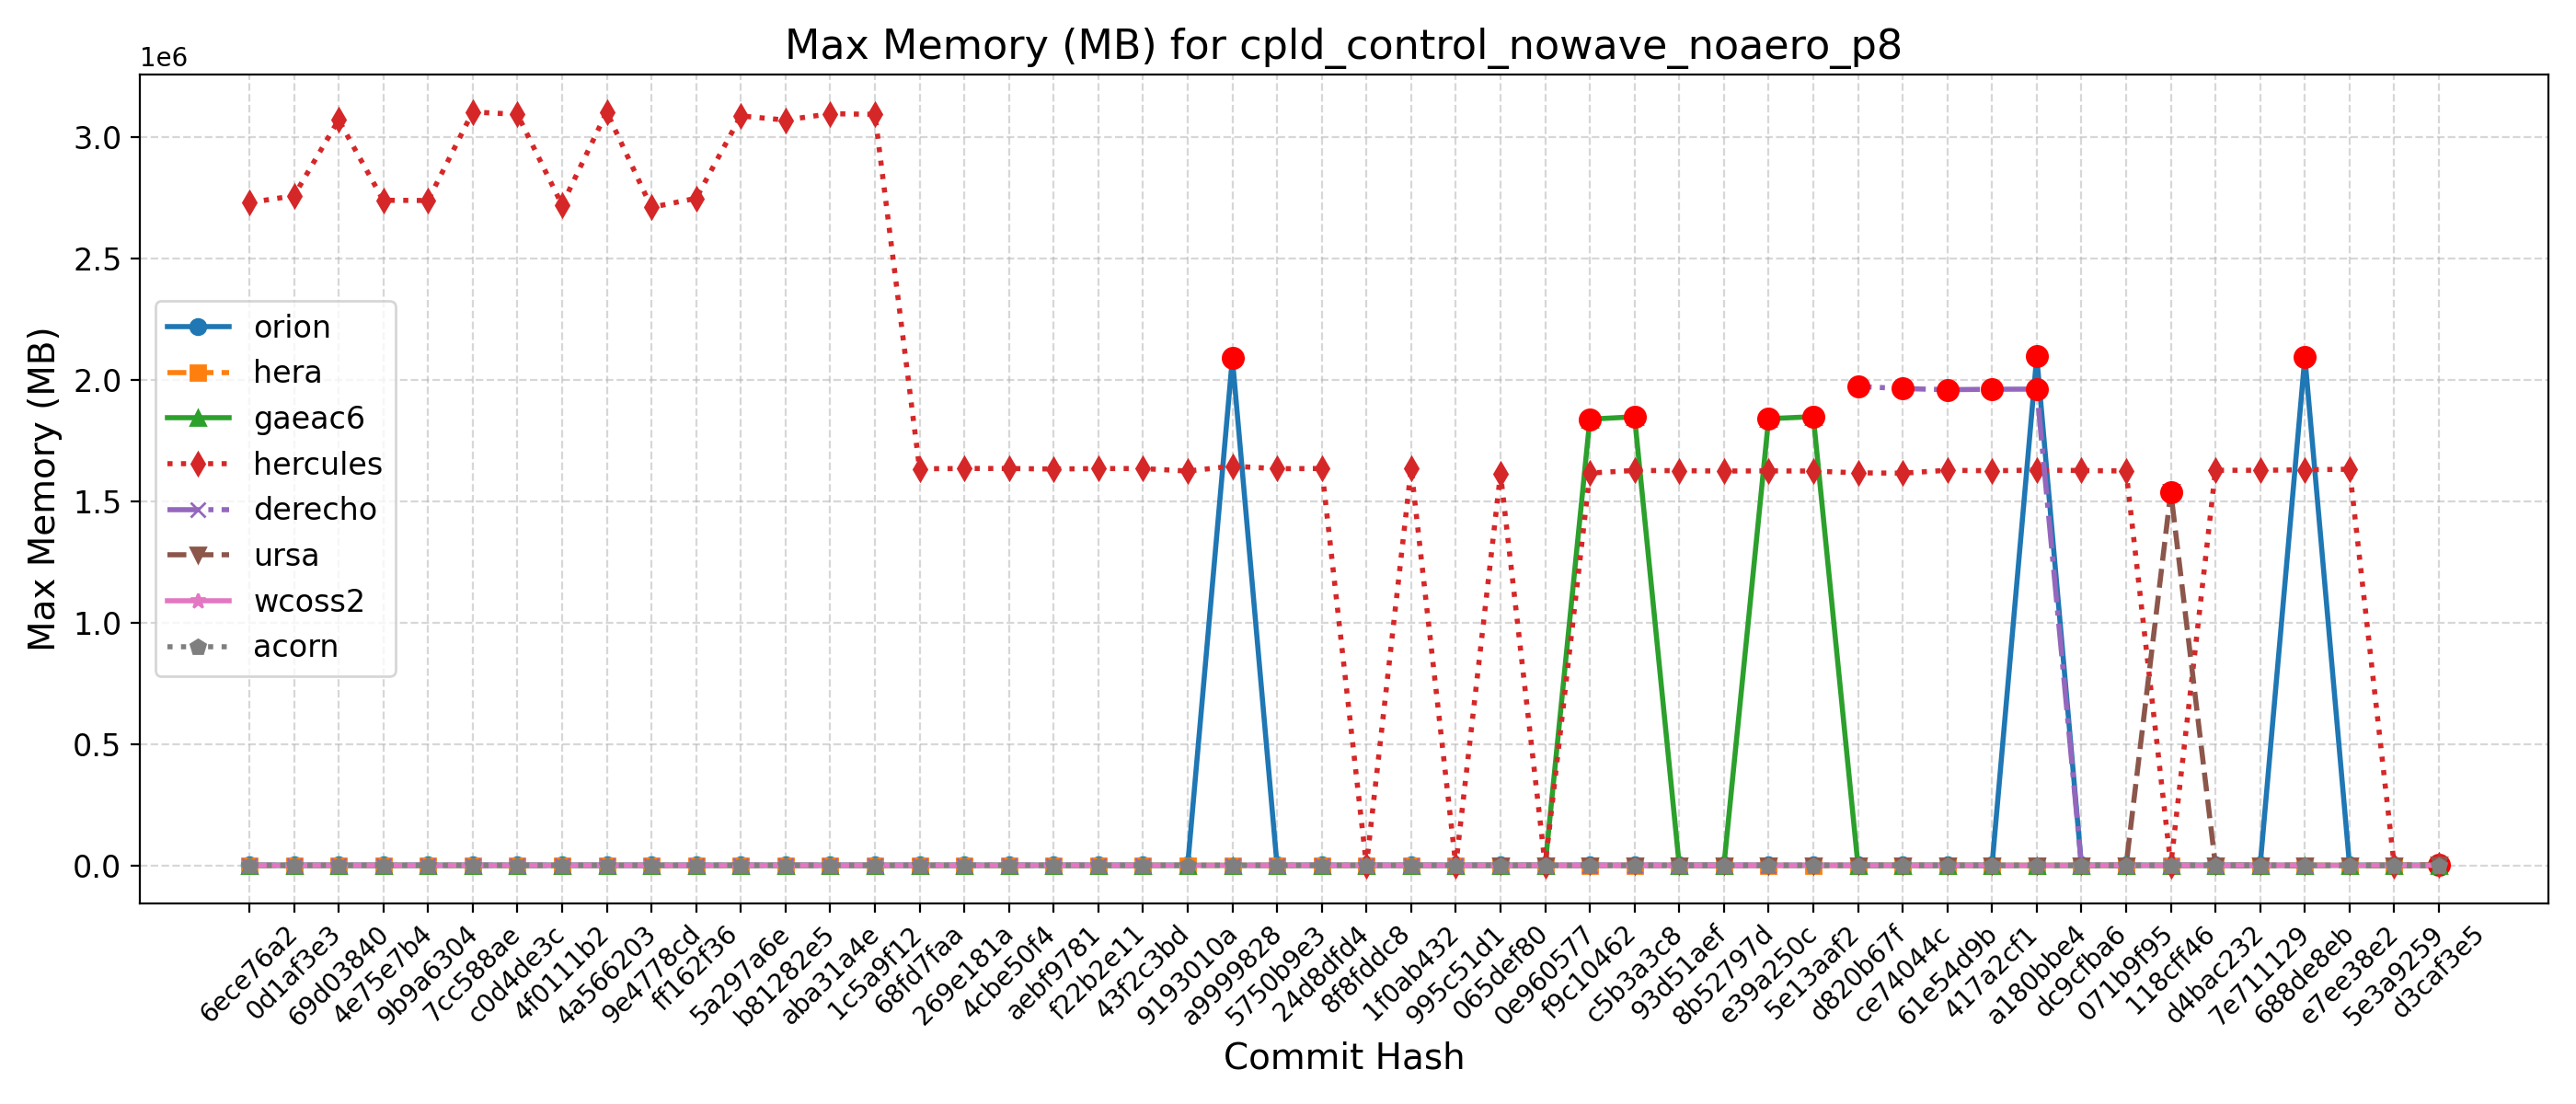

The data file committed next to this chart (first rows):
Hash, Date, Message, orion, hera, gaeac6, hercules, derecho, ursa, wcoss2, acorn
d3caf3e5, 2025-09-15, update mom6 to its main repo. 20250818 c…, 2091, 2194, 1858, 2169, , 2991, 1967, 1972
5e3a9259, 2025-09-10, Introduce tuning parameter for convectiv…, 2070, 1640, 1856, 1631, , 1559, 1964, 1973
e7ee38e2, 2025-09-08, Scale-aware 3DTKE EDMF and TTE-EDMF GFS …, 2094, 1652, 1848, 1632664, , 1546, 1972, 1973
688de8eb, 2025-09-04, Fix default cdmbgwd settings (#2788), 2094532, 1641, 1846, 1630300, 1975, 1570, 1963, 1972
7e711129, 2025-09-02, Use container with spack stack 1.9.2 (#2…, 2091, 1639, 1848, 1628380, 1975, 1558, 1970, 1972
d4bac232, 2025-08-29, MPAS dycore + Atmosphere Generalization …, 2091, 1639, 1848, 1628380, 1975, 1558, 1970, 1972
118cff46, 2025-08-25, Add FV3 grid mask for regional domains t…, 2103, 1628, 1850, 1629, 1966, 1539624, 1965, 1978
071b9f95, 2025-08-22, Fix Restart IAU and Ultra-Low Reproducib…, 2092, 1654, 1851, 1625444, 1960, 1556, 1966, 1978
dc9cfba6, 2025-08-19, Update CICE through 2025-07 and switch t…, 2094, 1642, 1846, 1627312, 1976, 1555, 1967, 1979
a180bbe4, 2025-08-15, FV3: Fix Prate_avg and UPP call freq + F…, 2096968, 1631, 1844, 1629308, 1962568, 1556, 1972, 1974
417a2cf1, 2025-08-13, Fix conus13km tests restart and decompos…, 2092, 1655, 1848, 1626332, 1961884, 1559, 1971, 1972
61e54d9b, 2025-08-11, Add two-way ocean-wave coupling feature …, 2093, 1641, 1849, 1628400, 1960240, 1567, 1970, 1970
ce74044c, 2025-08-06, Create a user-friendly "process model" t…, 2095, 1654, 1855, 1616376, 1964788, 1546, 1975, 1972
d820b67f, 2025-08-01, Update GOCART to v2.4.3 (#2819), 2088, 1643, 1849, 1617740, 1973544, 1568, 1971, 1973
5e13aaf2, 2025-07-29, Update DATM meshes and switch to bilinea…, 2095, 1643, 1848944, 1625160, , 1557, 1971, 1974
e39a250c, 2025-07-24, Update FV3 hash to include UPP ss192/Urs…, 2091, 1641, 1840880, 1625852, 1971, 1557, 1970, 1973
8b52797d, 2025-07-21, Combination of 2684,2707,2771 (MERRA2 3-…, 2098, 1630, 1848, 1625232, 1969, 1558, 1970, 1974
93d51aef, 2025-07-17, Exporting Canopy Variables from AQM to F…, 2093, 1632, 1840, 1626664, 1957, 1556, 1971, 1972
c5b3a3c8, 2025-07-14, GFDLMP-v3 and TEMPO MP microphysics (#25…, 2097, 1647, 1848568, 1627744, 1957, 1556, 1972, 1973
f9c10462, 2025-07-11, Combination of several CCPP-physics PRs …, 2097, 1610, 1838860, 1616884, 1962, 1547, 1971, 1971
0e960577, 2025-07-09, Combination #2777 (maintask writes CMEPS…, 2093, 1643, 1852, 1623, 1960, 1545, 1977, 1972
065def80, 2025-07-07, Port UFS-WM to Ursa (#2471), 2095, 1641, 1849, 1614612, 1965, 1556, 1959, 1971
995c51d1, 2025-07-03, Upgrade UFS-WM to spack-stack/1.9.2 (#26…, 2095, 1641, 1849, 1624, 1965, , 1959, 1971
1f0ab432, 2025-07-01, Reduce WW3 memory use (#2624), 2108, 1656, 1860, 1635448, 1984, , 1986, 1982
8f8fddc8, 2025-06-30, Bring in scale-aware 3DTKE related chang…, 2091, 1646, 1858, 1635, 1984, , 1986, 1982
24d8dfd4, 2025-06-26, Slight modification in orographic gravit…, 2083, 1655, 1855, 1635684, 1979, , 1984, 1986
5750b9e3, 2025-06-20, gcycle update (#2747), 2091, 1633, 1851, 1634768, 1977, , 1960, 1986
a9999828, 2025-06-12, Add a new parameter in dycore to control…, 2089852, 1644, 1852, 1645320, 1973, , 1968, 1986
9193010a, 2025-06-06, In Noah-MP, set zero for canopy liquid a…, 2086, 1645, 1853, 1625092, , , 1966, 1985
43f2c3bd, 2025-06-04, Urgent Documentation Update for HSD Capa…, 2091, 1644, 1852, 1635448, 1973, , 1960, 1985
f22b2e11, 2025-06-02, Bug fix for surface roughness calculatio…, 2091, 1644, 1852, 1635448, 1973, , 1960, 1985
aebf9781, 2025-05-27, Fix bug to improve wave initialization b…, 2094, 1634, 1860, 1633516, 1979, , 1960, 1983
4cbe50f4, 2025-05-23, Add idealized, regional tropical cyclone…, 2083, 1630, 1853, 1635716, 1988, , 1982, 1986
269e181a, 2025-05-23, Add GFSv17 IAU restart tests without wav…, 2083, 1630, 1853, 1635716, 1988, , 1982, 1986
68fd7faa, 2025-05-15, Enable Hera, Hercules Gnu tests: cpld_de…, 2089, 1636, 1859, 1634468, 1984, , 1968, 1983
1c5a9f12, 2025-05-09, Add "ultra low" coupled configurations t…, 2089, 1519, 1859, 3093880, 1984, , 1968, 1983
aba31a4e, 2025-05-06, Resolve miscellaneous WM issues and upda…, 2077, 1510, 1861, 3096464, 1976, , 1983, 1985
b81282e5, 2025-05-05, Switch to vector remapping and bilinear …, 2077, 1510, 1861, 3070268, 1976, , 1983, 1985
5a297a6e, 2025-05-02, improve coupled model startup cost for w…, 2080, 1508, 1852, 3087332, 1984, , 1973, 1983
ff162f36, 2025-05-01, NSSL MP scheme updates + Stochastic Phys…, 2090, 1500, 1852, 2748236, 1985, , 1976, 1983
9e4778cd, 2025-04-25, Loosen restriction on optional arguments…, 2091, 1509, 1854, 2710748, 1985, , 1977, 1980
4a566203, 2025-04-23, CMake Atmosphere Dycore Generalization +…, 2088, 1510, 1852, 3103960, 1984, , 1977, 1982
4f0111b2, 2025-04-21, Add CMEPS log file at restart write; IAU…, 2087, 1506, 1849, 2720632, 1981, , 1981, 1981
c0d4de3c, 2025-04-18, Update mom6 to its main repository 20250…, 2085, 1506, 1846, 3093836, 1969, , 1984, 1981
7cc588ae, 2025-04-16, Add PIO configuration variables for CMEP…, 2093, 1517, 1850, 3103672, 1984, , 1977, 1981
9b9a6304, 2025-04-11, Memcheck fixes (#2655), 2089, 1521, 1855, 2739160, 1982, , 1978, 1982
4e75e7b4, 2025-04-10, Update upp submodule to the latest UPP (…, 2091, 1509, 1853, 2740064, 1977, , 1978, 1987
69d03840, 2025-04-07, Use ESMF Redist instead of Remap for FV3…, 2089, 1507, 1852, 3070680, 1978, , 1978, 1986
0d1af3e3, 2025-04-02, Convert GFS DDTs from blocked data struc…, 2086, 1519, 1852, 2758476, 1978, , 1979, 1986
6ece76a2, 2025-03-28, Update WW3  by merging develop  as of 20…, 2085, 1491, 1855, 2730476, 1982, , 1978, 1989
